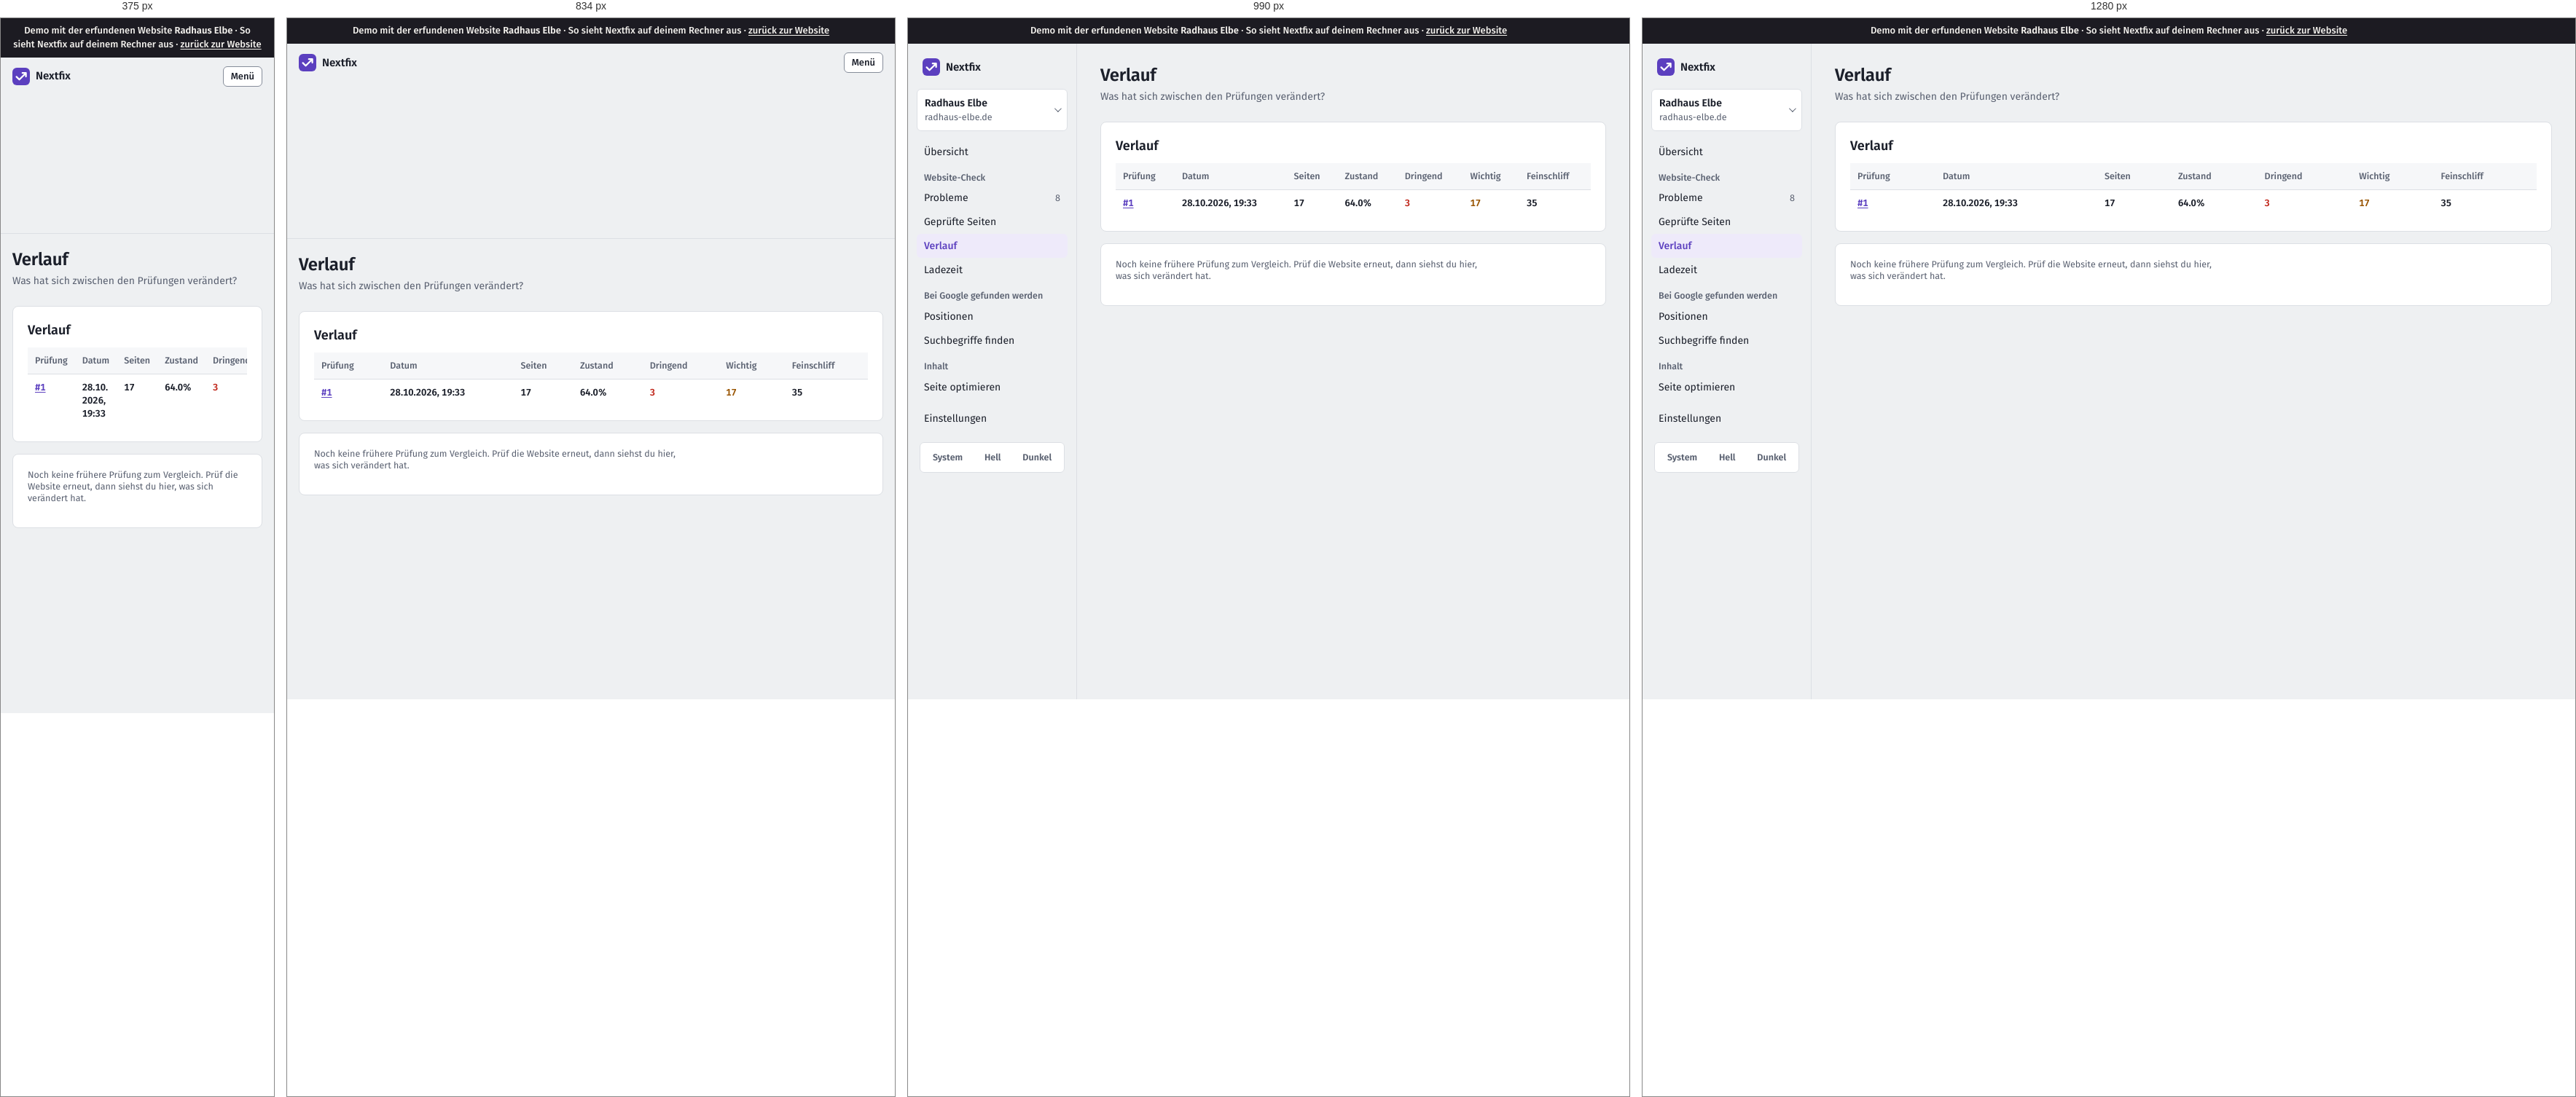
Rendered at 375 px, 834 px, 990 px and 1280 px, left to right.

<!-- file: crawls-1-vergleich.html -->
<!doctype html>
<html lang="de">
<head>
  <meta charset="utf-8">
  <meta name="viewport" content="width=device-width, initial-scale=1">
  <title>Demo · Verlauf · Radhaus Elbe</title>
  <script>
    /* Theme vor dem ersten Zeichnen setzen (kein Aufblitzen) */
    try { var t = localStorage.getItem("thema"); if (t === "light" || t === "dark") document.documentElement.dataset.theme = t; } catch (e) {}
  </script>
  <link rel="stylesheet" href="static/app.css">
  <link rel="icon" href="static/logo.svg" type="image/svg+xml">
<link rel="stylesheet" href="static/demo.css"><meta name="robots" content="noindex"><link rel="stylesheet" href="demo-mobil.css">
</head>
<body><div class="demo-band" role="note">Demo mit der erfundenen Website <strong>Radhaus Elbe</strong> · So sieht Nextfix auf deinem Rechner aus · <a href="../">zurück zur Website</a></div><div id="demo-toast" role="status" aria-live="polite"></div>




<div class="app">
  <aside class="leiste" id="leiste">
    <div class="leiste-oben">
      <a class="marke-tool" href="projekte.html">
        <svg width="24" height="24" viewBox="0 0 32 32" aria-hidden="true"><rect width="32" height="32" rx="8" fill="var(--akzent)"/>
          <path d="M7.5 16.5l5.2 5.2L24.5 9.9M18.4 9.6h6.4v6.4" fill="none" stroke="var(--auf-akzent)" stroke-width="3" stroke-linecap="round" stroke-linejoin="round"/></svg>
        Nextfix
      </a>
      <button class="zweit klein-knopf menue-knopf" type="button" aria-expanded="false" aria-controls="leiste"
              onclick="var l=document.getElementById('leiste');var o=l.classList.toggle('offen');this.setAttribute('aria-expanded',o)">Menü</button>
    </div>
    <div class="menue-inhalt">
      <details class="projektwahl">
        <summary>
          <span style="min-width:0">
            <span class="name">Radhaus Elbe</span><span class="domain">radhaus-elbe.de</span>
            
          </span>
        </summary>
        <ul>
          
          <li><a href="index.html" aria-current="true">Radhaus Elbe<br><span class="klein">radhaus-elbe.de</span></a></li>
          
          <li class="neu"><a href="projekte.html">Alle Projekte und neues anlegen</a></li>
        </ul>
      </details>

      
      <nav aria-label="Module">
        <a href="index.html" >Übersicht</a>
        <div class="navgruppe">Website-Check</div>
        
        <a href="crawls-1-issues.html" >Probleme
          <span class="zahl">8</span></a>
        <a href="crawls-1-seiten.html" >Geprüfte Seiten</a>
        <a href="crawls-1-vergleich.html" aria-current="page">Verlauf</a>
        <a href="crawls-1-vitals.html" >Ladezeit</a>
        
        <div class="navgruppe">Bei Google gefunden werden</div>
        <a href="projekte-1-positionen.html" >Positionen</a>
        <a href="projekte-1-keywords.html" >Suchbegriffe finden</a>
        <div class="navgruppe">Inhalt</div>
        <a href="projekte-1-onpage.html" >Seite optimieren</a>
        <div class="navgruppe"></div>
        <a href="projekte-1-einstellungen.html" >Einstellungen</a>
      </nav>
      

      <div class="leiste-fuss">
        <div class="thema" role="group" aria-label="Darstellung">
          <button type="button" data-thema="system">System</button>
          <button type="button" data-thema="light">Hell</button>
          <button type="button" data-thema="dark">Dunkel</button>
        </div>
      </div>
    </div>
  </aside>
  <main class="inhalt">
<div class="kopf"><div><h1>Verlauf</h1><div class="unter">Was hat sich zwischen den Prüfungen verändert?</div></div></div>
<div class="karte">
  <h2>Verlauf</h2>
  <table>
    <tr><th>Prüfung</th><th>Datum</th><th>Seiten</th><th>Zustand</th><th>Dringend</th><th>Wichtig</th><th>Feinschliff</th></tr>
    
    <tr style="font-weight:bold">
      <td><a href="crawls-1-vergleich.html">#1</a></td><td>28.10.2026, 19:33</td><td>17</td>
      <td>64.0%</td>
      <td class="error">3</td><td class="warning">17</td><td>35</td></tr>
    
  </table>
</div>

<div class="karte">
  <p class="klein">Noch keine frühere Prüfung zum Vergleich. Prüf die Website erneut, dann siehst du hier, was sich verändert hat.</p>
</div>
</main>
</div>
<script>
  (function () {
    var knoepfe = document.querySelectorAll("[data-thema]");
    function zeigen() {
      var t = document.documentElement.dataset.theme || "system";
      knoepfe.forEach(function (k) { k.setAttribute("aria-pressed", k.dataset.thema === t); });
    }
    knoepfe.forEach(function (k) {
      k.addEventListener("click", function () {
        var t = k.dataset.thema;
        if (t === "system") delete document.documentElement.dataset.theme; else document.documentElement.dataset.theme = t;
        try { t === "system" ? localStorage.removeItem("thema") : localStorage.setItem("thema", t); } catch (e) {}
        zeigen();
      });
    });
    zeigen();
    /* Projektwahl schließen beim Klick daneben */
    document.addEventListener("click", function (e) {
      var d = document.querySelector(".projektwahl[open]");
      if (d && !d.contains(e.target)) d.removeAttribute("open");
    });
  })();
</script>
</body>
</html>

/* @media block from static/app.css */
@media (max-width: 900px) {
  .app { grid-template-columns: 1fr; }
  .leiste { position: static; height: auto; border-right: 0; border-bottom: 1px solid var(--linie); padding: 12px 16px; }
  .leiste .menue-inhalt { display: none; }
  .leiste.offen .menue-inhalt { display: flex; flex-direction: column; gap: 4px; }
  .leiste-oben { display: flex; align-items: center; justify-content: space-between; gap: 12px; }
  .marke-tool { padding: 0; }
  .menue-knopf { display: inline-flex; }
  .inhalt { padding: 20px 16px 48px; }
}

/* @media block from static/app.css */
@media (max-width: 1080px) { .spalten { grid-template-columns: 1fr; } }

/* @media block from static/app.css */
@media (max-width: 700px) { .messung { grid-template-columns: 1fr; gap: 12px; } }

/* @media block from static/app.css */
@media (max-width: 640px) { .aufgabe { grid-template-columns: 22px minmax(0, 1fr); } .aufgabe .aktion { grid-column: 2; grid-row: auto; text-align: left; } }

/* @media block from static/demo.css */
@media (max-width: 900px) { .app { grid-template-columns: minmax(0, 1fr); } }

/* @media block from static/demo.css */
@media (max-width: 640px) { form label { max-width: 100%; min-width: 0; } form textarea { width: 100%; } }

/* @media block from demo-mobil.css */
@media (max-width: 48em) {
  table { display: block; max-width: 100%; overflow-x: auto; -webkit-overflow-scrolling: touch; }
  pre, code, .url, td { overflow-wrap: anywhere; }
  img, svg, canvas { max-width: 100%; height: auto; }
}

/* @media block from demo-mobil.css */
@media (max-width: 48em) {
  /* Knopfleisten der Recherche dürfen umbrechen */
  form, .knopfleiste, .aktionen, div:has(> .demo-gesperrt) { flex-wrap: wrap; }
  .demo-gesperrt, .knopf { max-width: 100%; white-space: normal; }
}

/* @media block from demo-mobil.css */
@media (max-width: 48em) { .zeile { flex-wrap: wrap; } .demo-hinweis { max-width: 100%; white-space: normal; } }

/* @media block from demo-mobil.css */
@media (max-width: 48em) { body * { min-width: 0; } }